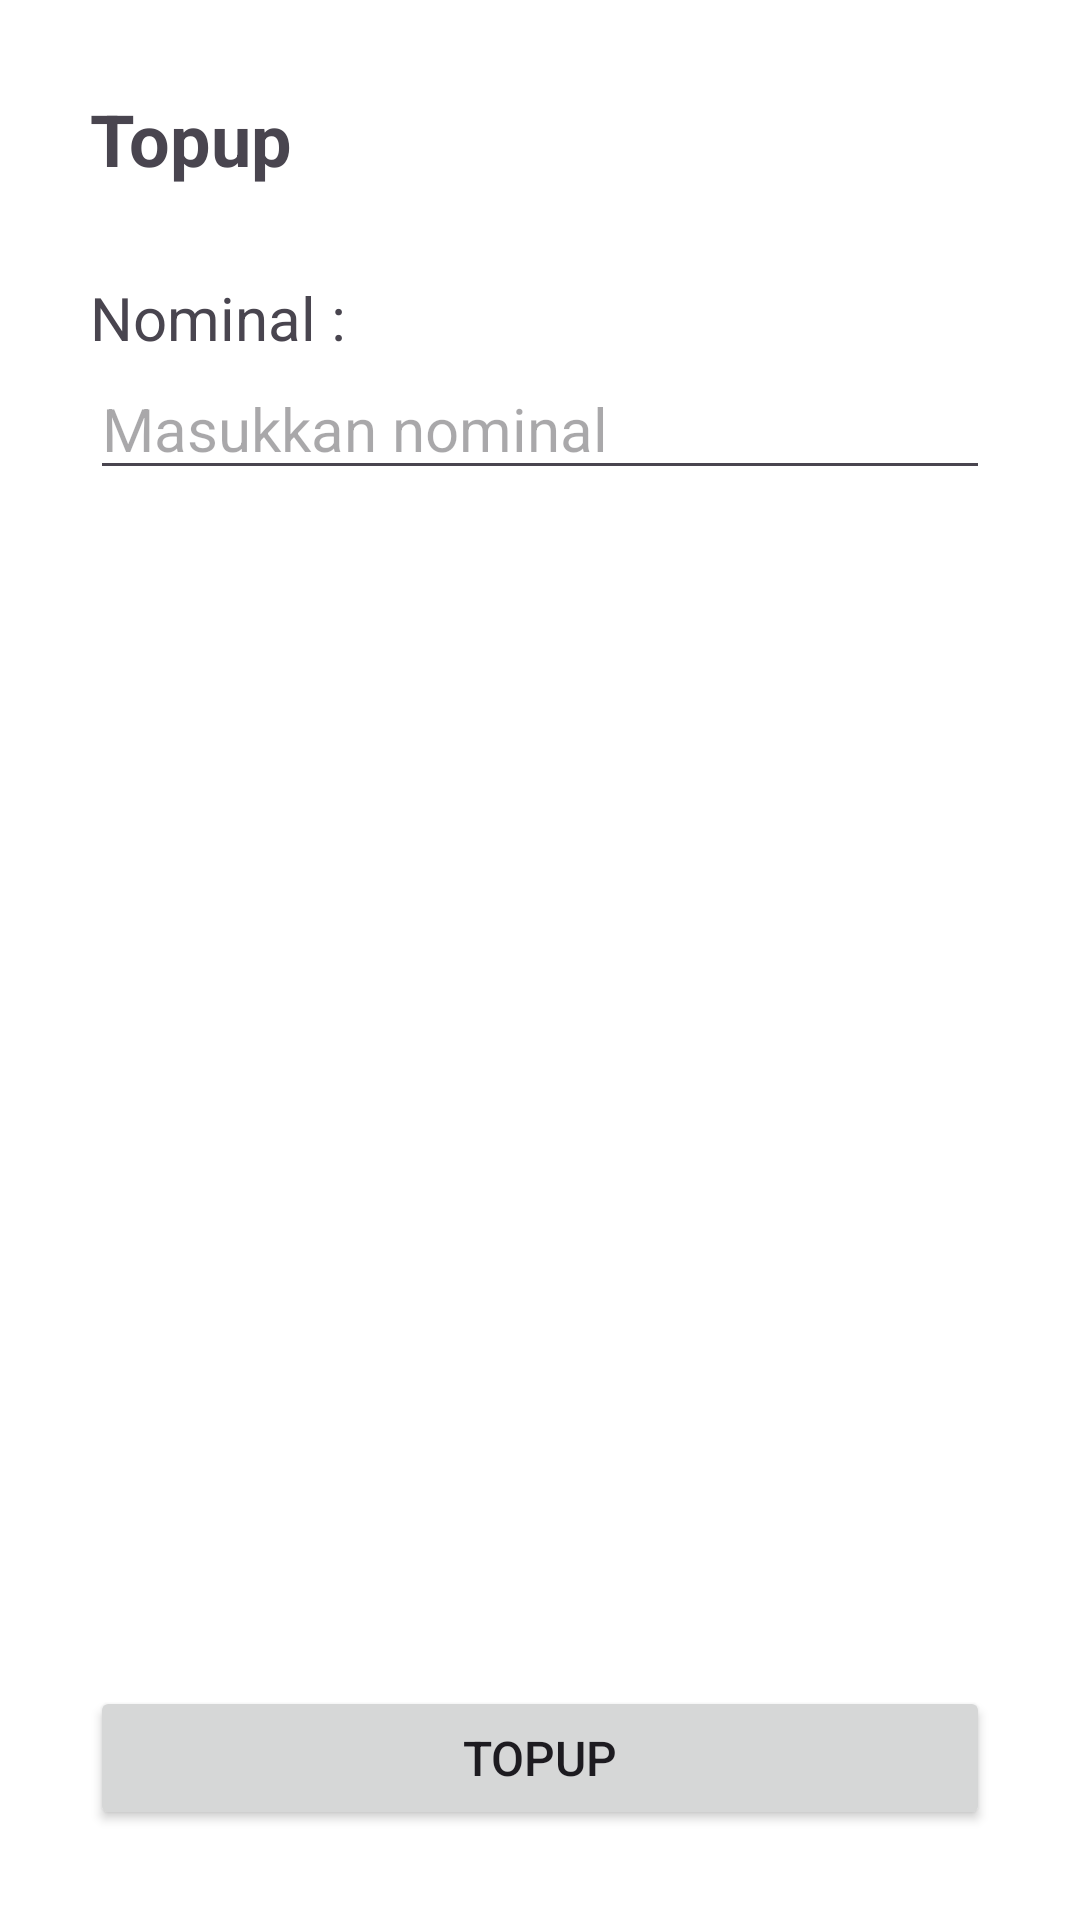

The Android layout XML behind this screen, and the referenced resources:
<!-- AndroidManifest.xml: application theme Theme.TugasM6 -->
<!-- res/layout/activity_customer_top_up.xml -->
<?xml version="1.0" encoding="utf-8"?>
<layout xmlns:tools="http://schemas.android.com/tools"
    xmlns:android="http://schemas.android.com/apk/res/android"
    xmlns:app="http://schemas.android.com/apk/res-auto">

    <LinearLayout
        android:layout_width="match_parent"
        android:layout_height="match_parent"
        android:background="@color/white"
        android:orientation="vertical"
        android:padding="30dp">

        <LinearLayout
            android:layout_width="match_parent"
            android:layout_height="match_parent"
            android:layout_weight="1"
            android:orientation="vertical">

            <TextView
                android:id="@+id/CTAtvTopUp"
                android:layout_width="match_parent"
                android:layout_height="wrap_content"
                android:layout_marginBottom="30dp"
                android:text="Topup"
                android:textSize="24sp"
                android:textStyle="bold" />

            <TextView
                android:id="@+id/CTAtvNominal"
                android:layout_width="match_parent"
                android:layout_height="wrap_content"
                android:text="Nominal :"
                android:textSize="20sp" />

            <EditText
                android:id="@+id/CTAetNominal"
                android:layout_width="match_parent"
                android:layout_height="wrap_content"
                android:ems="10"
                android:hint="Masukkan nominal"
                android:inputType="number"
                android:textSize="20sp" />
        </LinearLayout>

        <LinearLayout
            android:layout_width="match_parent"
            android:layout_height="wrap_content"
            android:orientation="vertical">

            <Button
                android:id="@+id/CTAbtnTopUp"
                android:layout_width="match_parent"
                android:layout_height="wrap_content"
                android:text="Topup"
                android:textSize="16sp" />
        </LinearLayout>
    </LinearLayout>
</layout>
<!-- resources referenced by this layout -->
<resources>
  <color name="white">#FFFFFFFF</color>
  <style name="Theme.TugasM6" parent="Base.Theme.TugasM6" />
  <style name="Base.Theme.TugasM6" parent="Theme.Material3.DayNight">
          
           <item name="colorPrimary">@color/green</item>
      </style>
  <color name="green">#029E35</color>
</resources>
